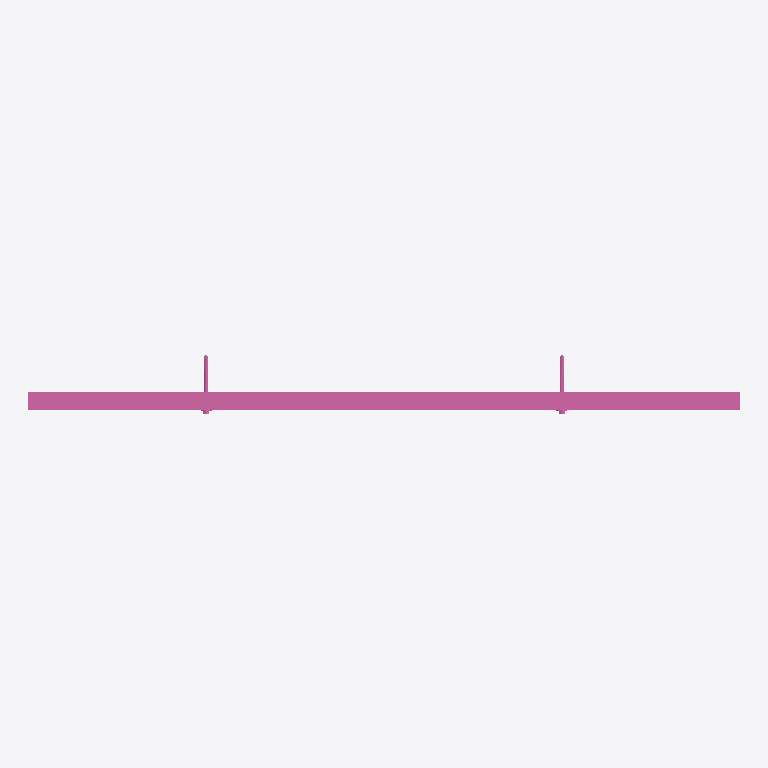
Plan cut of the same IFC building model at storey 'Ebene 0' (level 0.00 m, cut at 1.40 m), seen from above with north up, elements coloured by IFC class: 1 railing (pink). No cut surface shows.
Extent 2.0 m × 0.2 m × 1.2 m (x, y, z). Storeys (1): Ebene 0 at 0.00 m. Elements (1): 1 IfcRailing.

HEADER;
FILE_DESCRIPTION(('ViewDefinition [CoordinationView_V2.0]','ExchangeRequirement []'),'2;1');
FILE_NAME('','2024-05-07T10:34:37',(''),(''),'ODA IFC SDK 22.6','22.1.1.516 - Exporter 22.1.1.516 - Default UI','');
FILE_SCHEMA(('IFC4'));
ENDSEC;
DATA;
#93=IFCPROJECT('3JkdSrIPPFBg8WI9Yiw3Uw',#20,'',$,$,'','',(#86),#83);
#105=IFCSITE('3JkdSrIPPFBg8WI9Yiw3Uu',#20,'Default',$,$,#104,$,$,.ELEMENT.,(42,24,53,508911),(-71,-15,-29,-58837),0.0,$,$);
#95=IFCBUILDING('3JkdSrIPPFBg8WI9Yiw3Ux',#20,'',$,$,#16,$,'',.ELEMENT.,$,$,#94);
#98=IFCBUILDINGSTOREY('3JkdSrIPPFBg8WI9XJ5yzH',#20,'Ebene 0',$,'Ebene:Ebene 1',#97,$,'Ebene 0',.ELEMENT.,0.0);
#852=IFCRAILING('0H7_w_$4bC2wg$ZW2vTpzV',#20,'DB_Gelaender_S02_S11_Pass_Links:DB_Gelaender_S02_S11_Pass_Links:15025653',$,'DB_Gelaender_S02_S11_Pass_Links:DB_Gelaender_S02_S11_Pass_Links',#851,#848,'15025653',.NOTDEFINED.);
ENDSEC;
